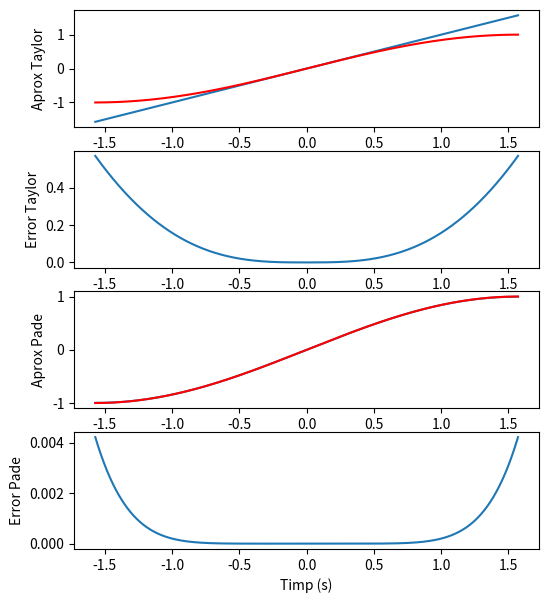

Python code for this plot: (Note: this script raises an exception after producing the figure.)
import matplotlib.pyplot as plt 
import numpy as np



def taylor(x):
    return x

def pade(x):
    return (x - 7 * (x ** 3) / 60) / (1 + (x ** 2) / 20)

fig,axs = plt.subplots(4)
fig.set_figheight(7)
fig.set_figwidth(6)

alpha = np.linspace(-np.pi/2,np.pi/2,1000)

axs[0].plot(alpha, taylor(alpha))
axs[0].plot(alpha, np.sin(alpha),color='red')
axs[0].set_ylabel("Aprox Taylor")
axs[1].plot(alpha, abs(taylor(alpha) - np.sin(alpha)))
axs[1].set_ylabel("Error Taylor")
axs[2].plot(alpha, pade(alpha))
axs[2].plot(alpha, np.sin(alpha),color='red')
axs[2].set_ylabel("Aprox Pade")
axs[3].plot(alpha, abs(pade(alpha) - np.sin(alpha)))
axs[3].set_ylabel("Error Pade")

plt.xlabel("Timp (s)")
plt.savefig("lab02/ex8.pdf")
plt.show()

# Axa y logaritmica
fig,axs = plt.subplots(4)
fig.set_figheight(7)
fig.set_figwidth(6)

alpha = np.linspace(-np.pi/2,np.pi/2,1000)

for ax in axs:
    ax.set_yscale("log")

axs[0].plot(alpha, taylor(alpha))
axs[0].plot(alpha, np.sin(alpha),color='red')
axs[0].set_ylabel("Aprox Taylor")
axs[1].plot(alpha, abs(taylor(alpha) - np.sin(alpha)))
axs[1].set_ylabel("Error Taylor")
axs[2].plot(alpha, pade(alpha))
axs[2].plot(alpha, np.sin(alpha),color='red')
axs[2].set_ylabel("Aprox Pade")
axs[3].plot(alpha, abs(pade(alpha) - np.sin(alpha)))
axs[3].set_ylabel("Error Pade")

plt.xlabel("Timp (s)")
plt.savefig("lab02/ex8log.pdf")
plt.show()
